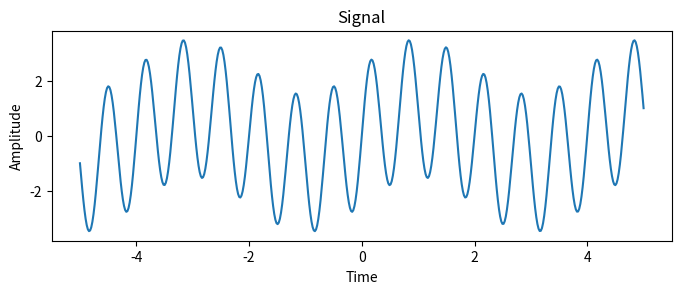
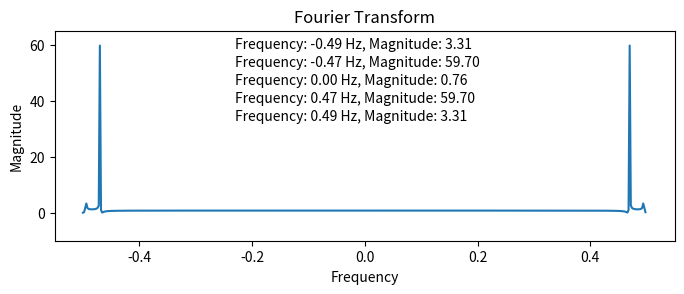

These charts were generated, in order, by the following Python code: (Note: this script raises an exception after producing the figures.)
# -*- coding: utf-8 -*-
"""08

Automatically generated by Colaboratory.

Original file is located at
    https://colab.research.google.com/<link-removed>
"""

import numpy as np
import matplotlib.pyplot as plt

import warnings
warnings.filterwarnings('ignore')

"""# Assignment 8
### **Abstract**
This assignment involves generating a signal of the given form, and visualizing it in the time and frequency domain. I will be computing the Fourier Transform of the signal and observing the retrieved frequencies. Additionally, I will be applying the inverse Fourier Transform to the signal and comparing it with the original signal. The assignment also involves regularly sampling the original signal and varying k to observe its effects on the retrieved frequencies. It was found that with increasing k value sampled data decreases and accuracy of the reconstructed data also decreases.

###**Introduction**
Fourier Transform is a mathematical technique used to decompose a signal into its individual frequency components. It is widely used in various fields such as signal processing, communication systems, and image processing. In this assignment, we will be working with regularly sampled data and using the Fourier Transform to retrieve the signal characteristics.

###**Methods**
First I define all the necessary functions. These are the signal function y, Descrete Fourier Transform (DFT), DFT_plot, reconstruction, and k_array. The last one is used for the analysis of changing the behaviour of the sampled data with varying k value.
"""

def y(a,b,B,t):
  return np.sin(a*np.pi*t)+B*np.sin(b*np.pi*t)

def DFT(y):
  N = len(y)
  Y = np.zeros(N)
  for k in range(N):
      for n in range(N):
          Y[k]+=y[n]*np.exp(-1j*2*np.pi*k*n/N) #computing Fourier Transform using Discrete Fourier Transform
  freqs=np.arange(N)/N-0.5 #computing frequency vector
  return freqs, Y, N

def DFT_plot(freqs, Y, N):
  plt.figure(figsize=(8, 6))
  plt.subplot(2, 1, 2)
  plt.plot(freqs, np.abs(Y))
  plt.xlabel('Frequency')
  plt.ylabel('Magnitude')
  plt.title('Fourier Transform')
  plt.xlim(-0.55, 0.55)
  plt.ylim(-10, 65)
  peak_inds = []
  for i in range(1, N-1):
      if np.abs(Y[i])>np.abs(Y[i-1]) and np.abs(Y[i])>np.abs(Y[i+1]):
          peak_inds.append(i)
  #Printing the corresponding frequencies and magnitudes of the peaks
  i=0
  for ind in peak_inds:
      freq=freqs[ind]
      mag=np.abs(Y[ind])
      plt.figtext(0.35, .43-i, "Frequency: {:.2f} Hz, Magnitude: {:.2f}".format(freq, mag))
      i=0.03+i
  plt.show()

def reconstruction(N):
  c=np.zeros(N, dtype=np.complex)
  for k in range(N):
      for n in range(N):
          c[k]+=y[n]*np.exp(-1j*2*np.pi*k*n/N)
  #applying the inverse Fourier Transform
  y_orig=np.zeros(N)
  for n in range(N):
      for k in range(N):
          y_orig[n]+=c[k]*np.exp(1j*2*np.pi*k*n/N)
  y_orig=np.real(y_orig) #getting rid of imaginary part
  return y_orig

def k_array(a,b,B,k_values):
  def y(a,b,B,t):
    return np.sin(a*np.pi*t)+B*np.sin(b*np.pi*t)
  for k in k_values:
    y_k=y(a, b, B, t)[::k] #sampling every k-th element
    N=len(y_k) #num of samples
    Y=np.zeros(N, dtype=complex) #an array to hold the Fourier transform results
    for i in range(N):
        for n in range(N):
            Y[i]+=y_k[n]*np.exp(-1j*2*np.pi*i*n/N) #the Fourier Transform using DFT
    y_orig=np.zeros(N, dtype=complex) #an array to hold the reconstructed signal values
    for n in range(N):
        for i in range(N):
            y_orig[n]+=Y[i]*np.exp(1j*2*np.pi*i*n/N) #the inverse Fourier Transform using IDFT
        y_orig[n] /= N
    #a plot with two subplots
    plt.figure(figsize=(15, 2))
    plt.subplot(1, 2, 1)
    #the original and sampled signals
    plt.plot(t, y(a, b, B, t), label='Original signal')
    plt.plot(t[::k], y_k, 'o', markersize=4, label='Sampled signal')
    plt.xlabel('Time')
    plt.ylabel('Amplitude')
    plt.title(f'Sampled signal, k={k}')
    plt.legend()
    #the reconstructed signal
    plt.subplot(1, 2, 2)
    plt.plot(t[::k], y_orig.real, label='Reconstructed signal')
    plt.xlabel('Time')
    plt.ylabel('Amplitude')
    plt.title(f'Reconstructed signal, k={k}')
    plt.legend()
    plt.show()

a=0.5
b=3
B=2.5
t=np.linspace(-5,5,500)
y = y(a,b,B,t)

"""###**Part A**"""

plt.figure(figsize=(8, 6))
plt.subplot(2, 1, 1)
plt.plot(t,y)
plt.xlabel('Time')
plt.ylabel('Amplitude')
plt.title('Signal')

"""###**Part B**"""

freqs, Y, N=DFT(y)

DFT_plot(freqs,Y,N)

"""###**Part C**"""

y_orig=reconstruction(N)

plt.figure(figsize=(8, 6))
plt.subplot(2, 1, 2)
plt.plot(t, y_orig)
plt.xlabel('Time')
plt.ylabel('Amplitude')
plt.title('Inverse Fourier Transform')
plt.legend(['Reconstructed signal'])
plt.show()

"""###**Part D**"""

k_values=[2, 3, 4, 5] #the sampling interval k
k_array(a,b,B,k_values)

"""###**Results**
As it can be seen reconstruction of the signal from the Inverse Fourier Transform and the original signal are the same.
In the D part it can be seen that as k value increases number of sampled data decreases and so accuracy is also decreasing.

###**Conclusion**
In this assignment, I generated a signal of the form y = sin(aπt) + Bsin(bπt) with a<1, b>1, and B>1, and visualized it in the time and frequency domain. I computed the Fourier Transform of the signal and observed the retrieved frequencies, and applied the inverse Fourier Transform to the signal and compared it with the original signal. I also regularly sampled the original signal and varied k to observe its effects on the retrieved frequencies.

From the results, I observed that the reconstruction of the signal from the inverse Fourier Transform and the original signal were the same, indicating the effectiveness of the Fourier Transform in retrieving signal characteristics. I also observed that as k value increased in the regularly sampled data, the number of sampled data decreased, and the accuracy of the retrieved frequencies decreased accordingly.

Overall, this assignment provided valuable insights into the application of the Fourier Transform in signal processing and its limitations in regularly sampled data.
"""